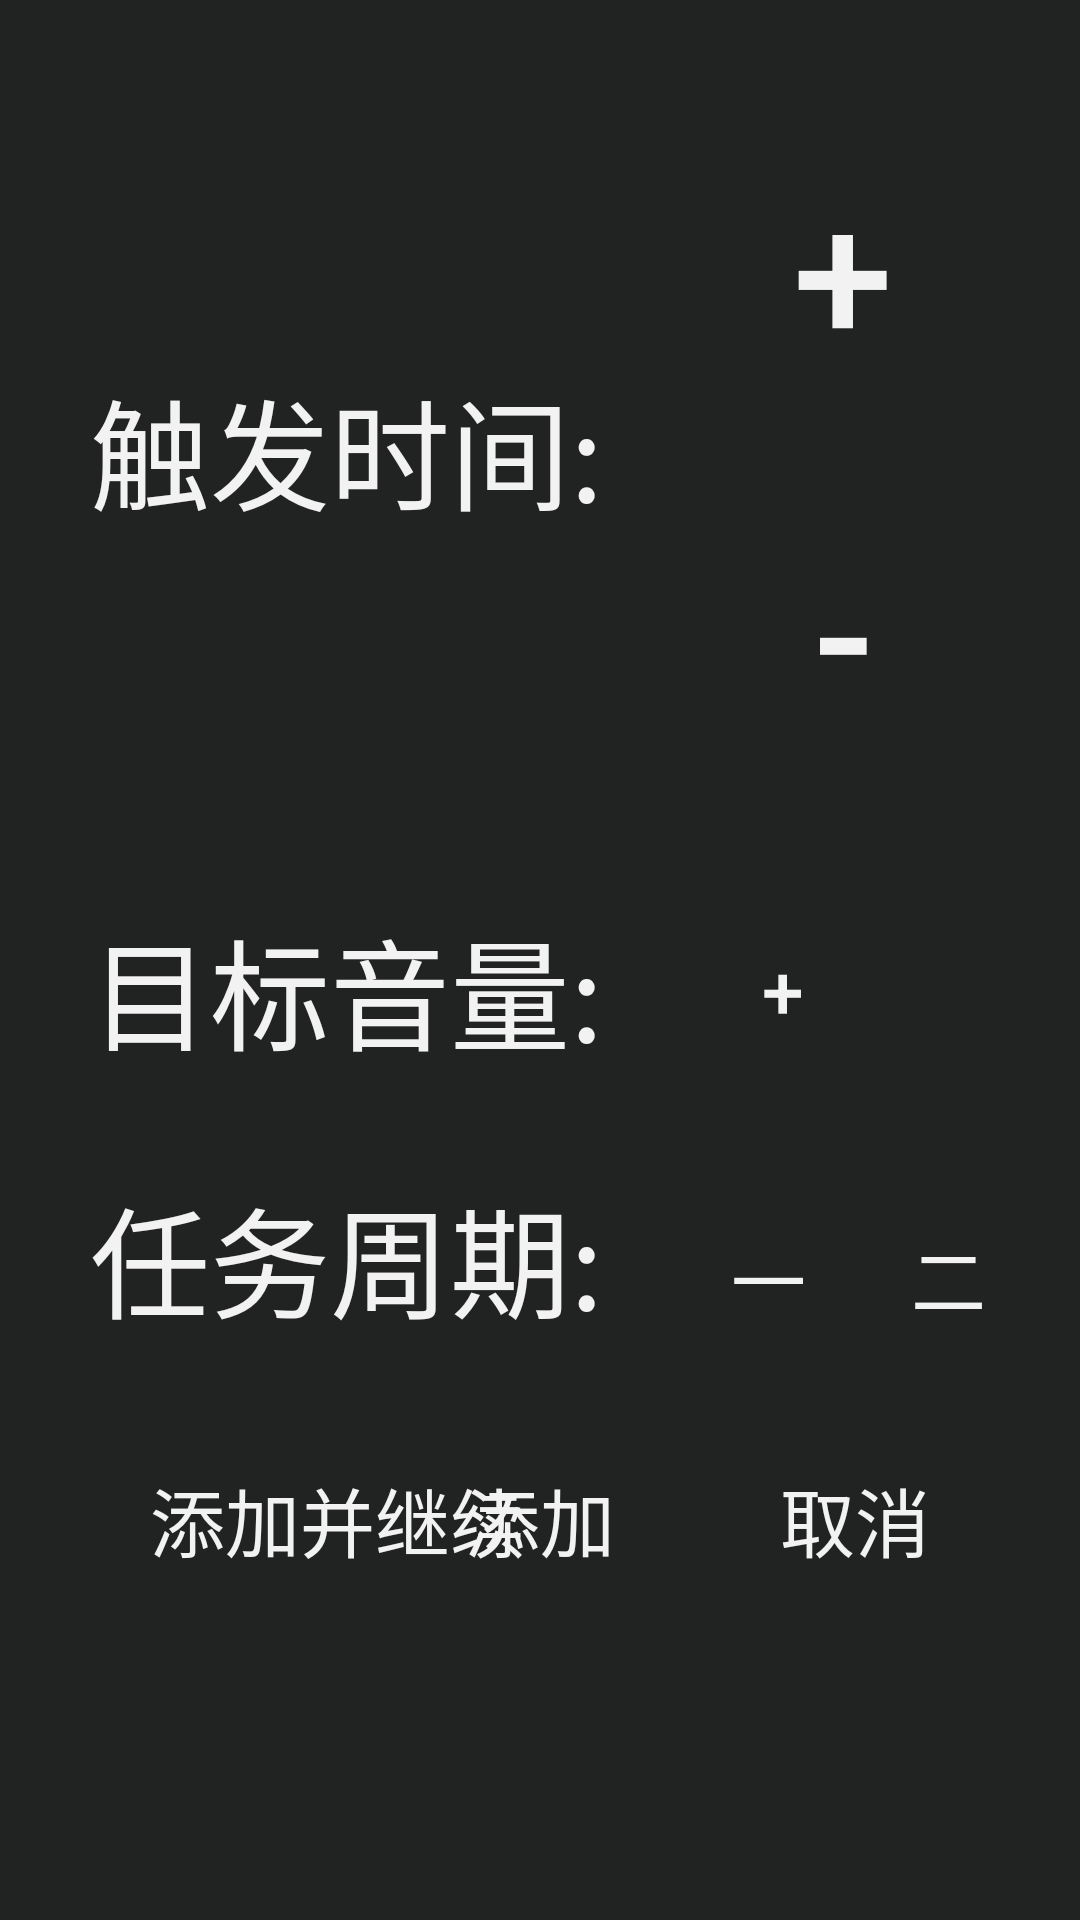

Layout XML and referenced resources for this Android screen:
<!-- AndroidManifest.xml: fallback theme Theme.MaterialComponents.DayNight.NoActionBar -->
<!-- res/layout/dialog_add_task_volume.xml -->
<?xml version="1.0" encoding="utf-8"?>
<LinearLayout
    xmlns:android="http://schemas.android.com/apk/res/android"
    xmlns:app="http://schemas.android.com/apk/res-auto"
    android:layout_width="wrap_content"
    android:layout_height="wrap_content"
    android:background="@color/col_content_bg_x"
    android:orientation="vertical"
    android:padding="@dimen/ds_mid">

    <ScrollView
        style="@style/WwHw">

        <LinearLayout
            android:layout_width="match_parent"
            android:layout_height="match_parent"
            android:orientation="vertical">

            <LinearLayout
                style="@style/LinearRow">

                <TextView
                    style="@style/WwHw"
                    android:layout_gravity="center_vertical"
                    android:text="触发时间:"
                    android:textColor="@color/col_white"
                    android:textSize="@dimen/ds_normal_text_size"/>

                <LinearLayout
                    style="@style/WwHw"
                    android:orientation="vertical">

                    <Button
                        android:id="@+id/id_bt_volume_hour_add"
                        style="@style/IncrementBtStyle"
                        android:text="+"/>

                    <Button
                        android:id="@+id/id_bt_volume_hour_minus"
                        style="@style/IncrementBtStyle"
                        android:text="-"/>
                </LinearLayout>

                <com.zckj.ui.TimePicker
                    android:id="@+id/id_task_volume_timepicker"
                    android:layout_width="200dp"
                    android:layout_height="wrap_content"/>

                <LinearLayout
                    style="@style/WwHw"
                    android:orientation="vertical">

                    <Button
                        android:id="@+id/id_bt_volume_minute_add"
                        style="@style/IncrementBtStyle"
                        android:text="+"/>

                    <Button
                        android:id="@+id/id_bt_volume_minute_minus"
                        style="@style/IncrementBtStyle"
                        android:text="-"/>
                </LinearLayout>

            </LinearLayout>

            <LinearLayout
                style="@style/LinearRow"
                >

                <TextView
                    style="@style/WwHw"
                    android:layout_gravity="center_vertical"
                    android:text="目标音量:"
                    android:textColor="@color/col_white"
                    android:textSize="@dimen/ds_normal_text_size"/>

                <Button
                    android:id="@+id/id_bt_volume_value_add"
                    style="@style/IncrementBtLittleStyle"
                    android:text="+"/>

                <Button
                    android:id="@+id/id_bt_volume_value_minus"
                    style="@style/IncrementBtLittleStyle"
                    android:text="-"/>

                <com.zckj.ui.DiscreteSeekBar
                    android:id="@+id/id_task_volume_value_seekbar"
                    android:layout_width="350dp"
                    android:layout_height="wrap_content"
                    android:layout_gravity="bottom"
                    android:layout_margin="10dp"
                    android:visibility="visible"
                    app:dsb_max="100"
                    app:dsb_min="0"
                    app:dsb_value="1"/>

            </LinearLayout>

            <LinearLayout
                style="@style/LinearRow"
                >

                <TextView
                    style="@style/WwHw"
                    android:layout_marginRight="@dimen/ds_mid"
                    android:text="任务周期:"
                    android:textColor="@color/col_white"
                    android:textSize="@dimen/ds_normal_text_size"/>

                <CheckBox
                    android:id="@+id/id_cb_volume_period1"
                    style="@style/AddTaskCheckBoxStyle"
                    android:text="一"/>

                <CheckBox
                    android:id="@+id/id_cb_volume_period2"
                    style="@style/AddTaskCheckBoxStyle"
                    android:text="二"/>

                <CheckBox
                    android:id="@+id/id_cb_volume_period3"
                    style="@style/AddTaskCheckBoxStyle"
                    android:text="三"/>

                <CheckBox
                    android:id="@+id/id_cb_volume_period4"
                    style="@style/AddTaskCheckBoxStyle"
                    android:text="四"/>

                <CheckBox
                    android:id="@+id/id_cb_volume_period5"
                    style="@style/AddTaskCheckBoxStyle"
                    android:text="五"/>

                <CheckBox
                    android:id="@+id/id_cb_volume_period6"
                    style="@style/AddTaskCheckBoxStyle"
                    android:text="六"/>

                <CheckBox
                    android:id="@+id/id_cb_volume_period7"
                    style="@style/AddTaskCheckBoxStyle"
                    android:text="日"/>

            </LinearLayout>

        </LinearLayout>
    </ScrollView>

    <RelativeLayout
        style="@style/LinearRow"
        android:layout_marginTop="@dimen/ds_mid"
        android:orientation="horizontal">

        <Button
            android:id="@+id/id_bt_volume_ok_and_con"
            style="@style/WwHw"
            android:layout_alignParentLeft="true"
            android:background="@drawable/normal_bt_selector"
            android:padding="@dimen/ds_mid"
            android:text="添加并继续"
            android:textColor="@color/col_white"
            android:textSize="@dimen/ds_normal_text_size_little"/>

        <Button
            android:id="@+id/id_bt_volume_ok"
            style="@style/WwHw"
            android:layout_centerHorizontal="true"
            android:background="@drawable/normal_bt_selector"
            android:padding="@dimen/ds_mid"
            android:text="添加"
            android:textColor="@color/col_white"
            android:textSize="@dimen/ds_normal_text_size_little"/>

        <Button
            android:id="@+id/id_bt_volume_cancel"
            style="@style/WwHw"
            android:layout_alignParentRight="true"
            android:background="@drawable/normal_bt_selector"
            android:padding="@dimen/ds_mid"
            android:text="取消"
            android:textColor="@color/col_white"
            android:textSize="@dimen/ds_normal_text_size_little"/>
    </RelativeLayout>
</LinearLayout>
<!-- resources referenced by this layout -->
<resources>
  <color name="col_content_bg_x">#212222</color>
  <color name="col_white">#F2F2F2</color>
  <dimen name="ds_mid">20dp</dimen>
  <dimen name="ds_normal_text_size">40sp</dimen>
  <dimen name="ds_normal_text_size_little">25sp</dimen>
  <!-- drawable normal_bt_selector (drawable) -->
  <?xml version="1.0" encoding="utf-8"?>
  <selector xmlns:android="http://schemas.android.com/apk/res/android">
  
      <item android:state_pressed="true"><shape>
              <corners android:radius="3dp"></corners>
  
              <solid android:color="@color/col_view_press" />
          </shape></item>
      <item android:state_focused="true"><shape>
              <corners android:radius="3dp"></corners>
  
              <stroke android:width="2dp" android:color="@color/col_view_press"></stroke>
  
              <solid android:color="@color/col_view_focus" />
          </shape></item>
      <item android:state_pressed="false"><shape>
              <corners android:radius="3dp"></corners>
  
              <solid android:color="@color/col_tran" />
          </shape></item>
   
  
  </selector>
  <style name="AddTaskCheckBoxStyle" parent="WwHw">
          <item name="android:button">@null</item>
          <item name="android:background">@drawable/add_task_check_bt_selector</item>
          <item name="android:textColor">@color/col_white</item>
          <item name="android:gravity">center</item>
          <item name="android:layout_width">@dimen/ds_period_cb_size</item>
          <item name="android:layout_height">@dimen/ds_period_cb_size</item>
          <item name="android:textSize">@dimen/ds_normal_text_size_little</item>
          <item name="android:layout_marginLeft">@dimen/ds_little</item>
      </style>
  <style name="IncrementBtLittleStyle" parent="WwHw">
          <item name="android:background">@drawable/normal_bt_selector</item>
          <item name="android:textColor">@color/col_white</item>
          <item name="android:textSize">@dimen/ds_normal_text_size_little</item>
          <item name="android:layout_marginLeft">@dimen/ds_mid</item>
          <item name="android:layout_width">80dp</item>
          <item name="android:layout_height">80dp</item>
          <item name="android:gravity">center</item>
      </style>
  <style name="IncrementBtStyle" parent="WwHw">
          <item name="android:background">@drawable/normal_bt_selector</item>
          <item name="android:textColor">@color/col_white</item>
          <item name="android:textSize">60sp</item>
          <item name="android:layout_margin">@dimen/ds_mid</item>
          <item name="android:layout_width">@dimen/ds_increment_bt_size</item>
          <item name="android:layout_height">wrap_content</item>
          <item name="android:gravity">center</item>
      </style>
  <style name="LinearRow" parent="WmHw">
          <item name="android:orientation">horizontal</item>
          <item name="android:layout_margin">@dimen/ds_little</item>
      </style>
  <style name="WwHw">
          <item name="android:layout_width">wrap_content</item>
          <item name="android:layout_height">wrap_content</item>
      </style>
  <color name="col_view_press">#037ea8</color>
  <color name="col_view_focus">#274e5d</color>
  <color name="col_tran">#00000000</color>
  <dimen name="ds_period_cb_size">50dp</dimen>
  <dimen name="ds_little">10dp</dimen>
  <dimen name="ds_increment_bt_size">120dp</dimen>
  <style name="WmHw">
          <item name="android:layout_width">match_parent</item>
          <item name="android:layout_height">wrap_content</item>
      </style>
  <color name="col_view_bg_focus">#274e5d</color>
</resources>
